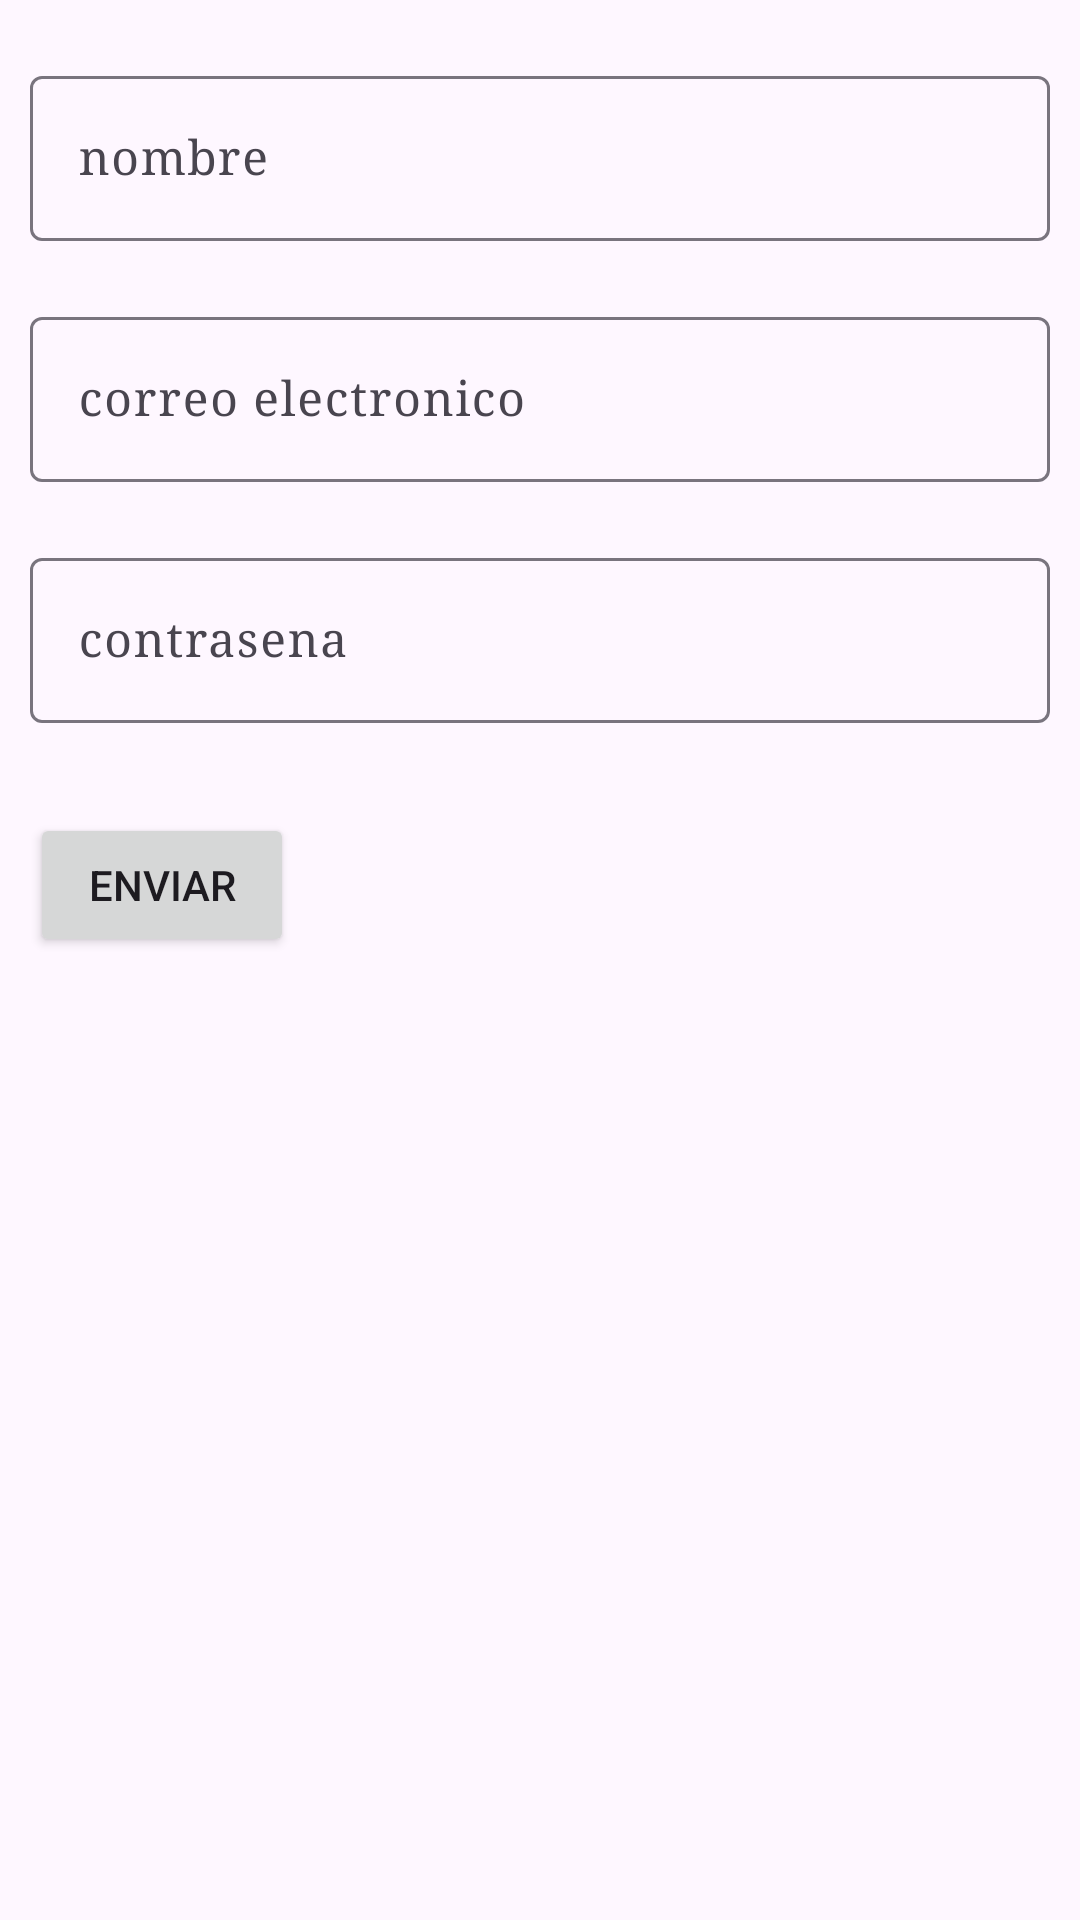

This screen was rendered from an Android layout file. Write that file and the resources it references.
<!-- AndroidManifest.xml: application theme Theme.DI_T2_Ejer1 -->
<!-- res/layout/activity_ejercicio2_t2.xml -->
<?xml version="1.0" encoding="utf-8"?>
<androidx.constraintlayout.widget.ConstraintLayout xmlns:android="http://schemas.android.com/apk/res/android"
    xmlns:app="http://schemas.android.com/apk/res-auto"
    xmlns:tools="http://schemas.android.com/tools"
    android:layout_width="match_parent"
    android:layout_height="match_parent"
    tools:context=".Ejercicio2_t2">

    <com.google.android.material.textfield.TextInputLayout
        android:layout_width="match_parent"
        android:layout_height="wrap_content"
        android:id="@+id/textinputlayoutnom"
        app:layout_constraintTop_toTopOf="parent"
        app:layout_constraintStart_toStartOf="parent"
        android:hint="nombre"
        android:layout_marginHorizontal="10dp"
        android:layout_marginVertical="20dp"
        android:enabled="true">

        <com.google.android.material.textfield.TextInputEditText
            android:layout_width="match_parent"
            android:layout_height="wrap_content"
            android:fontFamily="serif"
            android:textSize="16sp"
            android:id="@+id/textinputedittextnom"/>

    </com.google.android.material.textfield.TextInputLayout>

    <com.google.android.material.textfield.TextInputLayout
        android:layout_width="match_parent"
        android:layout_height="wrap_content"
        android:id="@+id/textinputlayoutcor"
        app:layout_constraintTop_toBottomOf="@id/textinputlayoutnom"
        app:layout_constraintStart_toStartOf="parent"
        android:hint="correo electronico"
        android:layout_marginHorizontal="10dp"
        android:layout_marginVertical="20dp">

        <com.google.android.material.textfield.TextInputEditText
            android:layout_width="match_parent"
            android:layout_height="wrap_content"
            android:fontFamily="serif"
            android:textSize="16sp"
            android:id="@+id/textinputedittextcor"/>

    </com.google.android.material.textfield.TextInputLayout>

    <com.google.android.material.textfield.TextInputLayout
        android:layout_width="match_parent"
        android:layout_height="wrap_content"
        android:id="@+id/textinputlayoutcon"
        app:layout_constraintTop_toBottomOf="@id/textinputlayoutcor"
        app:layout_constraintStart_toStartOf="parent"
        android:hint="contrasena"
        android:layout_marginHorizontal="10dp"
        android:layout_marginVertical="20dp">

        <com.google.android.material.textfield.TextInputEditText
            android:layout_width="match_parent"
            android:layout_height="wrap_content"
            android:fontFamily="serif"
            android:textSize="16sp"
            android:id="@+id/textinputedittextcon"/>

    </com.google.android.material.textfield.TextInputLayout>

    <Button
        android:id="@+id/button"
        android:layout_width="wrap_content"
        android:layout_height="wrap_content"
        android:text="enviar"
        app:layout_constraintTop_toBottomOf="@+id/textinputlayoutcon"
        app:layout_constraintStart_toStartOf="parent"
        android:layout_marginTop="30dp"
        android:layout_marginStart="10dp"/>

</androidx.constraintlayout.widget.ConstraintLayout>
<!-- resources referenced by this layout -->
<resources>
  <style name="Theme.DI_T2_Ejer1" parent="Base.Theme.DI_T2_Ejer1" />
  <style name="Base.Theme.DI_T2_Ejer1" parent="Theme.Material3.DayNight.NoActionBar">
          
          
      </style>
</resources>
